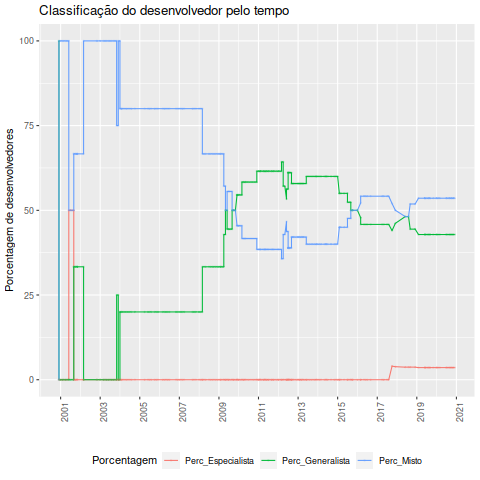

Values plotted in this chart, from the file beside it:
Data, Desenvolvedor, Classificacao, Especialista, Generalista, Misto, Total, Perc_Especialista, Perc_Generalista, Perc_Misto
2000-12-01, Alex, Generalista, 0, 1, 0, 1, 0, 100, 0
2000-12-01, Alex, Misto, 0, 0, 1, 1, 0, 0, 100
2001-01-01, Alex, Misto, 0, 0, 1, 1, 0, 0, 100
2001-02-01, Alex, Misto, 0, 0, 1, 1, 0, 0, 100
2001-03-01, Alex, Misto, 0, 0, 1, 1, 0, 0, 100
2001-04-01, Alex, Misto, 0, 0, 1, 1, 0, 0, 100
2001-05-01, Alex, Misto, 0, 0, 1, 1, 0, 0, 100
2001-06-01, Alex, Misto, 0, 0, 1, 1, 0, 0, 100
2001-06-01, Alex Graveley, Especialista, 1, 0, 1, 2, 50, 0, 50
2001-07-01, Alex, Misto, 1, 0, 1, 2, 50, 0, 50
2001-08-01, Alex, Misto, 1, 0, 1, 2, 50, 0, 50
2001-09-01, Alex, Misto, 1, 0, 1, 2, 50, 0, 50
2001-09-01, Alex Graveley, Misto, 0, 1, 2, 3, 0, 33.33, 66.67
2001-09-01, Dan Winship, Generalista, 0, 1, 2, 3, 0, 33.33, 66.67
2001-10-01, Alex, Misto, 0, 1, 2, 3, 0, 33.33, 66.67
2001-10-01, Dan Winship, Generalista, 0, 1, 2, 3, 0, 33.33, 66.67
2001-11-01, Alex, Misto, 0, 1, 2, 3, 0, 33.33, 66.67
2001-11-01, Alex Graveley, Misto, 0, 1, 2, 3, 0, 33.33, 66.67
2001-11-01, Dan Winship, Generalista, 0, 1, 2, 3, 0, 33.33, 66.67
2002-03-01, Alex, Misto, 0, 1, 2, 3, 0, 33.33, 66.67
2002-03-01, Alex Graveley, Misto, 0, 0, 3, 3, 0, 0, 100
2002-11-01, Dan Winship, Misto, 0, 0, 3, 3, 0, 0, 100
2003-01-01, Dan Winship, Misto, 0, 0, 3, 3, 0, 0, 100
2003-03-01, Dan Winship, Misto, 0, 0, 3, 3, 0, 0, 100
2003-04-01, Dan Winship, Misto, 0, 0, 3, 3, 0, 0, 100
2003-05-01, Dan Winship, Misto, 0, 0, 3, 3, 0, 0, 100
2003-06-01, Dan Winship, Misto, 0, 0, 3, 3, 0, 0, 100
2003-07-01, Dan Winship, Misto, 0, 0, 3, 3, 0, 0, 100
2003-08-01, Dan Winship, Misto, 0, 0, 3, 3, 0, 0, 100
2003-09-01, Dan Winship, Misto, 0, 0, 3, 3, 0, 0, 100
2003-10-01, Dan Winship, Misto, 0, 0, 3, 3, 0, 0, 100
2003-11-01, Dan Winship, Misto, 0, 0, 3, 3, 0, 0, 100
2003-11-01, Rodrigo Moya, Generalista, 0, 1, 3, 4, 0, 25, 75
2003-12-01, Dan Winship, Misto, 0, 1, 3, 4, 0, 25, 75
2003-12-01, Rodrigo Moya, Misto, 0, 0, 4, 4, 0, 0, 100
2004-01-01, Dan Winship, Misto, 0, 0, 4, 4, 0, 0, 100
2004-01-01, Harish Krishnaswamy, Generalista, 0, 1, 4, 5, 0, 20, 80
2004-01-01, Rodrigo Moya, Misto, 0, 1, 4, 5, 0, 20, 80
2004-02-01, Dan Winship, Misto, 0, 1, 4, 5, 0, 20, 80
2004-02-01, Rodrigo Moya, Misto, 0, 1, 4, 5, 0, 20, 80
2004-03-01, Dan Winship, Misto, 0, 1, 4, 5, 0, 20, 80
2004-04-01, Dan Winship, Misto, 0, 1, 4, 5, 0, 20, 80
2004-05-01, Dan Winship, Misto, 0, 1, 4, 5, 0, 20, 80
2004-06-01, Dan Winship, Misto, 0, 1, 4, 5, 0, 20, 80
2004-07-01, Dan Winship, Misto, 0, 1, 4, 5, 0, 20, 80
2004-08-01, Dan Winship, Misto, 0, 1, 4, 5, 0, 20, 80
2004-10-01, Dan Winship, Misto, 0, 1, 4, 5, 0, 20, 80
2005-04-01, Dan Winship, Misto, 0, 1, 4, 5, 0, 20, 80
2005-06-01, Dan Winship, Misto, 0, 1, 4, 5, 0, 20, 80
2005-07-01, Dan Winship, Misto, 0, 1, 4, 5, 0, 20, 80
2005-08-01, Dan Winship, Misto, 0, 1, 4, 5, 0, 20, 80
2005-10-01, Dan Winship, Misto, 0, 1, 4, 5, 0, 20, 80
2005-11-01, Dan Winship, Misto, 0, 1, 4, 5, 0, 20, 80
2005-12-01, Dan Winship, Misto, 0, 1, 4, 5, 0, 20, 80
2006-03-01, Dan Winship, Misto, 0, 1, 4, 5, 0, 20, 80
2006-04-01, Dan Winship, Misto, 0, 1, 4, 5, 0, 20, 80
2006-05-01, Dan Winship, Misto, 0, 1, 4, 5, 0, 20, 80
2006-06-01, Dan Winship, Misto, 0, 1, 4, 5, 0, 20, 80
2006-07-01, Dan Winship, Misto, 0, 1, 4, 5, 0, 20, 80
2006-11-01, Dan Winship, Misto, 0, 1, 4, 5, 0, 20, 80
... 188 more rows
